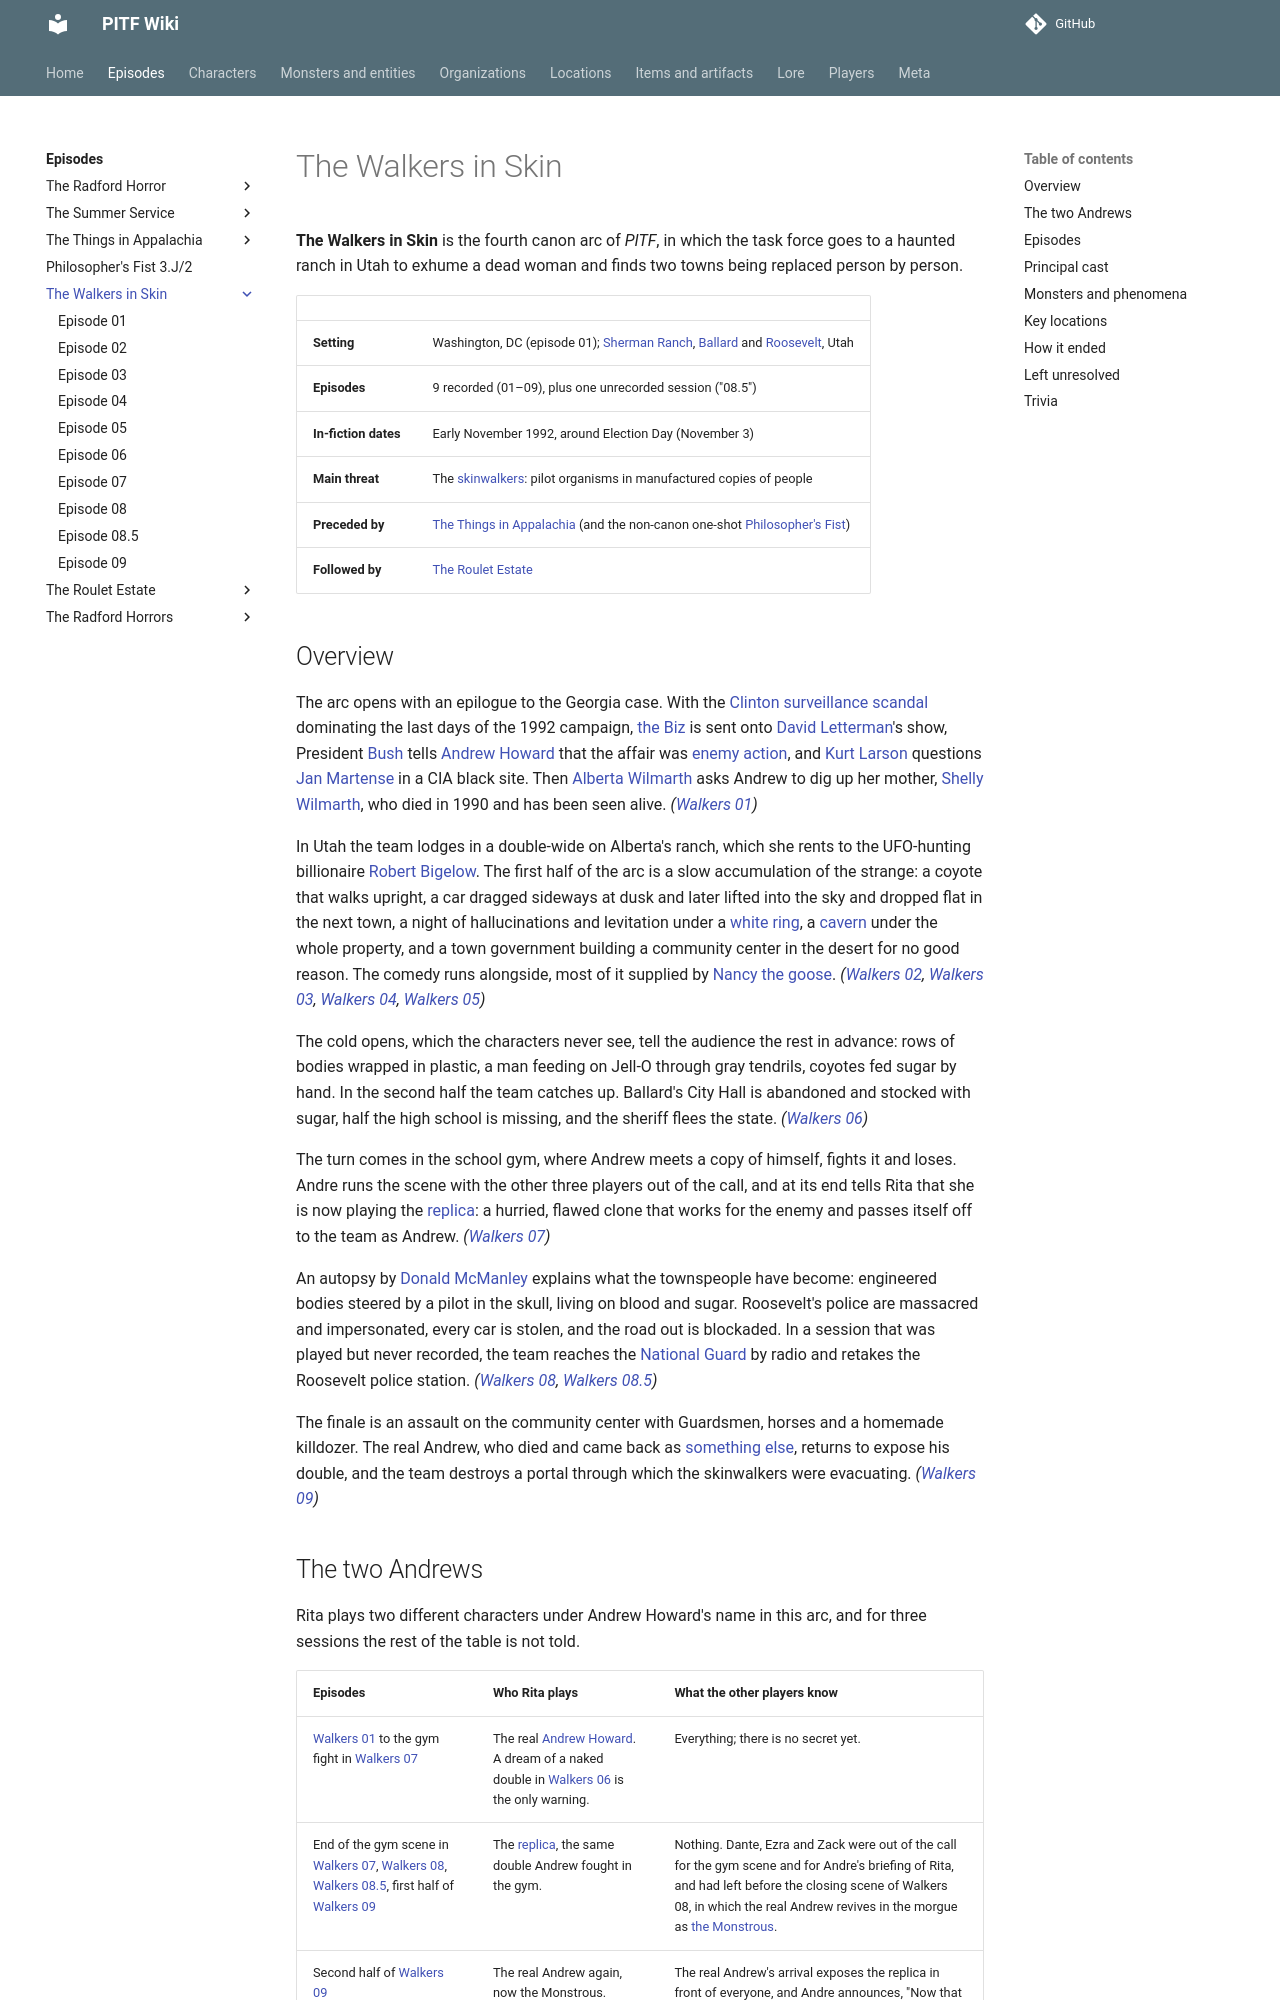

repository: AndreTInfante/pitf-wiki · page: episodes/walkers-in-skin/index.html · generator: mkdocs

# The Walkers in Skin

**The Walkers in Skin** is the fourth canon arc of *PITF*, in which the task force goes to a haunted ranch in Utah to exhume a dead woman and finds two towns being replaced person by person.

| | |
|---|---|
| **Setting** | Washington, DC (episode 01); [Sherman Ranch](../../locations/sherman-ranch.md), [Ballard](../../locations/ballard-utah.md) and [Roosevelt](../../locations/roosevelt-utah.md), Utah |
| **Episodes** | 9 recorded (01–09), plus one unrecorded session ("08.5") |
| **In-fiction dates** | Early November 1992, around Election Day (November 3) |
| **Main threat** | The [skinwalkers](../../monsters/skinwalkers.md): pilot organisms in manufactured copies of people |
| **Preceded by** | [The Things in Appalachia](../things-in-appalachia/index.md) (and the non-canon one-shot [Philosopher's Fist](../philosophers-fist/index.md)) |
| **Followed by** | [The Roulet Estate](../roulet-estate/index.md) |

## Overview

The arc opens with an epilogue to the Georgia case. With the [Clinton surveillance scandal](../../lore/clinton-surveillance-scandal.md) dominating the last days of the 1992 campaign, [the Biz](../../characters/dick-baxter.md) is sent onto [David Letterman](../../characters/david-letterman.md)'s show, President [Bush](../../characters/george-h-w-bush.md) tells [Andrew Howard](../../characters/andrew-howard.md) that the affair was [enemy action](../../lore/enemy-action.md), and [Kurt Larson](../../characters/kurt-larson.md) questions [Jan Martense](../../characters/jan-martense.md) in a CIA black site. Then [Alberta Wilmarth](../../characters/alberta-wilmarth.md) asks Andrew to dig up her mother, [Shelly Wilmarth](../../characters/shelly-wilmarth.md), who died in 1990 and has been seen alive. *([Walkers 01](01.md))*

In Utah the team lodges in a double-wide on Alberta's ranch, which she rents to the UFO-hunting billionaire [Robert Bigelow](../../characters/robert-bigelow.md). The first half of the arc is a slow accumulation of the strange: a coyote that walks upright, a car dragged sideways at dusk and later lifted into the sky and dropped flat in the next town, a night of hallucinations and levitation under a [white ring](../../lore/white-ring.md), a [cavern](../../locations/cavern.md) under the whole property, and a town government building a community center in the desert for no good reason. The comedy runs alongside, most of it supplied by [Nancy the goose](../../characters/nancy-the-goose.md). *([Walkers 02](02.md), [Walkers 03](03.md), [Walkers 04](04.md), [Walkers 05](05.md))*

The cold opens, which the characters never see, tell the audience the rest in advance: rows of bodies wrapped in plastic, a man feeding on Jell-O through gray tendrils, coyotes fed sugar by hand. In the second half the team catches up. Ballard's City Hall is abandoned and stocked with sugar, half the high school is missing, and the sheriff flees the state. *([Walkers 06](06.md))*

The turn comes in the school gym, where Andrew meets a copy of himself, fights it and loses. Andre runs the scene with the other three players out of the call, and at its end tells Rita that she is now playing the [replica](../../characters/andrew-howard-duplicate.md): a hurried, flawed clone that works for the enemy and passes itself off to the team as Andrew. *([Walkers 07](07.md))*

An autopsy by [Donald McManley](../../characters/donald-mcmanley.md) explains what the townspeople have become: engineered bodies steered by a pilot in the skull, living on blood and sugar. Roosevelt's police are massacred and impersonated, every car is stolen, and the road out is blockaded. In a session that was played but never recorded, the team reaches the [National Guard](../../organizations/national-guard.md) by radio and retakes the Roosevelt police station. *([Walkers 08](08.md), [Walkers 08.5](08-5.md))*

The finale is an assault on the community center with Guardsmen, horses and a homemade killdozer. The real Andrew, who died and came back as [something else](../../characters/andrew-howard-monstrous.md), returns to expose his double, and the team destroys a portal through which the skinwalkers were evacuating. *([Walkers 09](09.md))*
